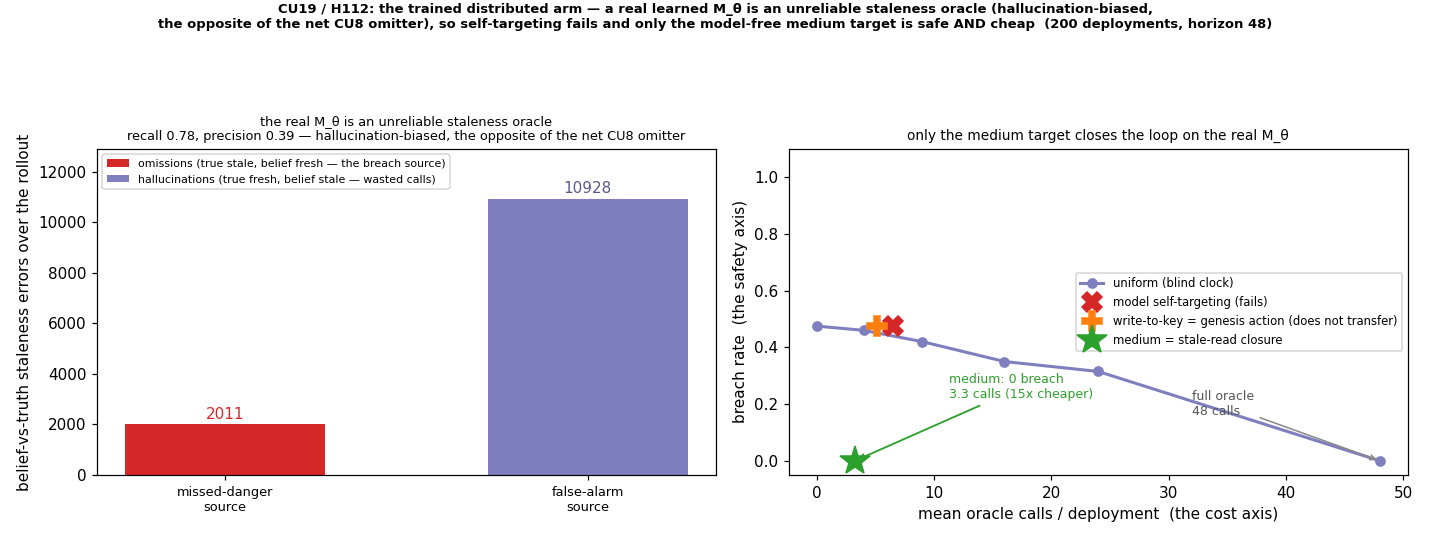

Source data for this figure (header and first rows):
schedule, label, rho, random_breach, adversarial_breach, mean_calls, n_episodes, horizon
uniform, uniform ρ=0, 0.000, 0.475, 0.885, 0.000000, 200, 48
uniform, uniform ρ=0.1, 0.100, 0.46, 0.87, 4, 200, 48
uniform, uniform ρ=0.2, 0.200, 0.42, 0.86, 9, 200, 48
uniform, uniform ρ=0.3, 0.300, 0.35, 0.865, 16, 200, 48
uniform, uniform ρ=0.5, 0.500, 0.315, 0.835, 24, 200, 48
uniform, uniform ρ=1, 1.000, 0.000000, 0.000000, 48, 200, 48
model, model self-targeting, , 0.475, 0.885, 6.505, 200, 48
write_target, write-to-key (genesis action), , 0.475, 0.885, 5.16, 200, 48
medium, medium (stale-read closure), , 0.000000, 0.000000, 3.26, 200, 48
true_stale, foreseen, omissions, hallucinations, recall
9002, 6991, 2011, 10928, 0.7766
